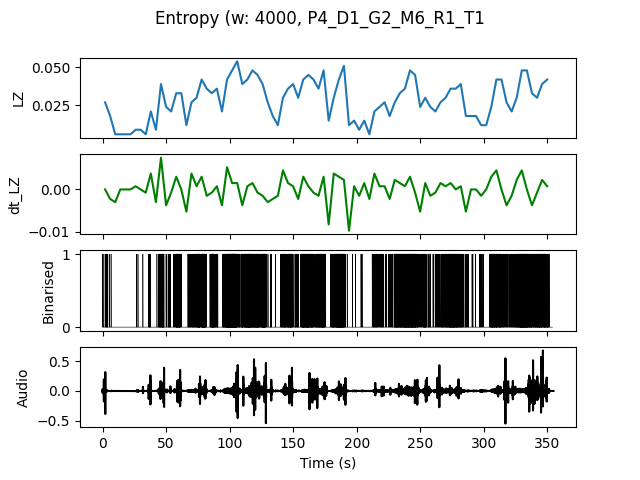

The file beside this chart, header and first rows:
, t0, LZ, dt_LZ, IOI
0.0, 0.0, 0.02692, 0.0, 0.5
4.0, 4.0, 0.01795, -0.002244, 1.333
8.0, 8.0, 0.005983, -0.002991, 0.0
12.0, 12.0, 0.005983, 0.0, 0.0
16.0, 16.0, 0.005983, 0.0, 0.0
20.0, 20.0, 0.005983, 0.0, 0.0
24.0, 24.0, 0.008974, 0.0007479, 2.0
28.0, 28.0, 0.008974, 0.0, 4.0
32.0, 32.0, 0.005983, -0.0007479, 0.0
36.0, 36.0, 0.02094, 0.003739, 0.8
40.0, 40.0, 0.008974, -0.002991, 4.0
44.0, 44.0, 0.03889, 0.007479, 0.25
48.0, 48.0, 0.02393, -0.003739, 1.0
52.0, 52.0, 0.02094, -0.0007479, 0.6667
56.0, 56.0, 0.03291, 0.002991, 0.2857
60.0, 60.0, 0.03291, 0.0, 0.4444
64.0, 64.0, 0.01197, -0.005235, 2.0
68.0, 68.0, 0.02692, 0.003739, 0.4
72.0, 72.0, 0.02991, 0.0007479, 0.3077
76.0, 76.0, 0.04188, 0.002991, 0.2105
80.0, 80.0, 0.0359, -0.001496, 0.4444
84.0, 84.0, 0.03291, -0.0007479, 0.2353
88.0, 88.0, 0.0359, 0.0007479, 0.3636
92.0, 92.0, 0.02094, -0.003739, 0.5
96.0, 96.0, 0.04188, 0.005235, 0.1818
100.0, 100.0, 0.04786, 0.001496, 0.1379
104.0, 104.0, 0.05385, 0.001496, 0.1818
108.0, 108.0, 0.03889, -0.003739, 0.2667
112.0, 112.0, 0.04188, 0.0007479, 0.1905
116.0, 116.0, 0.04786, 0.001496, 0.1905
120.0, 120.0, 0.04487, -0.0007479, 0.2105
124.0, 124.0, 0.03889, -0.001496, 0.1818
128.0, 128.0, 0.02692, -0.002991, 0.6667
132.0, 132.0, 0.01795, -0.002244, 1.0
136.0, 136.0, 0.01197, -0.001496, 4.0
140.0, 140.0, 0.02991, 0.004487, 0.3077
144.0, 144.0, 0.0359, 0.001496, 0.2857
148.0, 148.0, 0.03889, 0.0007479, 0.3636
152.0, 152.0, 0.02991, -0.002244, 0.5
156.0, 156.0, 0.04188, 0.002991, 0.2
160.0, 160.0, 0.04487, 0.0007479, 0.2105
164.0, 164.0, 0.04188, -0.0007479, 0.2857
168.0, 168.0, 0.0359, -0.001496, 0.2667
172.0, 172.0, 0.04786, 0.002991, 0.2222
176.0, 176.0, 0.01496, -0.008226, 2.0
180.0, 180.0, 0.02991, 0.003739, 0.2857
184.0, 184.0, 0.04188, 0.002991, 0.1905
188.0, 188.0, 0.05085, 0.002244, 0.2105
192.0, 192.0, 0.01197, -0.009722, 4.0
196.0, 196.0, 0.01496, 0.0007479, 2.0
200.0, 200.0, 0.008974, -0.001496, 4.0
204.0, 204.0, 0.01496, 0.001496, 2.0
208.0, 208.0, 0.005983, -0.002244, 0.0
212.0, 212.0, 0.02094, 0.003739, 0.4444
216.0, 216.0, 0.02393, 0.0007479, 0.5714
220.0, 220.0, 0.02692, 0.0007479, 0.6667
224.0, 224.0, 0.01795, -0.002244, 0.8
228.0, 228.0, 0.02692, 0.002244, 0.3636
232.0, 232.0, 0.03291, 0.001496, 0.2353
236.0, 236.0, 0.0359, 0.0007479, 0.2105
... 28 more rows
